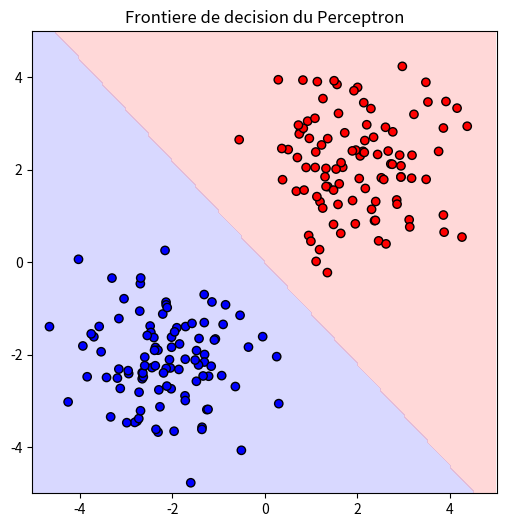

Reproduce this figure in Python.
import numpy as np
import matplotlib.pyplot as plt
np.random.seed(0)

# Generate linearly separable data
n = 100
X = np.r_[np.random.randn(n, 2) + np.array([2.0, 2.0]),
          np.random.randn(n, 2) + np.array([-2.0, -2.0])]
y = np.r_[np.ones(n), -np.ones(n)]

# Shuffle data
perm = np.random.permutation(2*n)
X, y = X[perm], y[perm]

# Perceptron algorithm
w = np.zeros(2)
b = 0.0
eta = 0.1
for epoch in range(10):
    errors = 0
    for xi, yi in zip(X, y):
        if yi * (np.dot(w, xi) + b) <= 0:
            w += eta * yi * xi
            b += eta * yi
            errors += 1
    print(f"Epoch {epoch}, errors: {errors}")
    if errors == 0:
        print("Convergence reached.")
        break

# Visualization
xx, yy = np.meshgrid(np.linspace(-5, 5, 200), np.linspace(-5, 5, 200))
Z = (w[0]*xx + w[1]*yy + b)
plt.figure(figsize=(6,6))
plt.contourf(xx, yy, Z > 0, alpha=0.3, cmap=plt.cm.bwr)
plt.scatter(X[:, 0], X[:, 1], c=(y > 0), cmap='bwr', edgecolor='k')
plt.title("Frontiere de decision du Perceptron")
plt.axis('equal');
plt.show()

